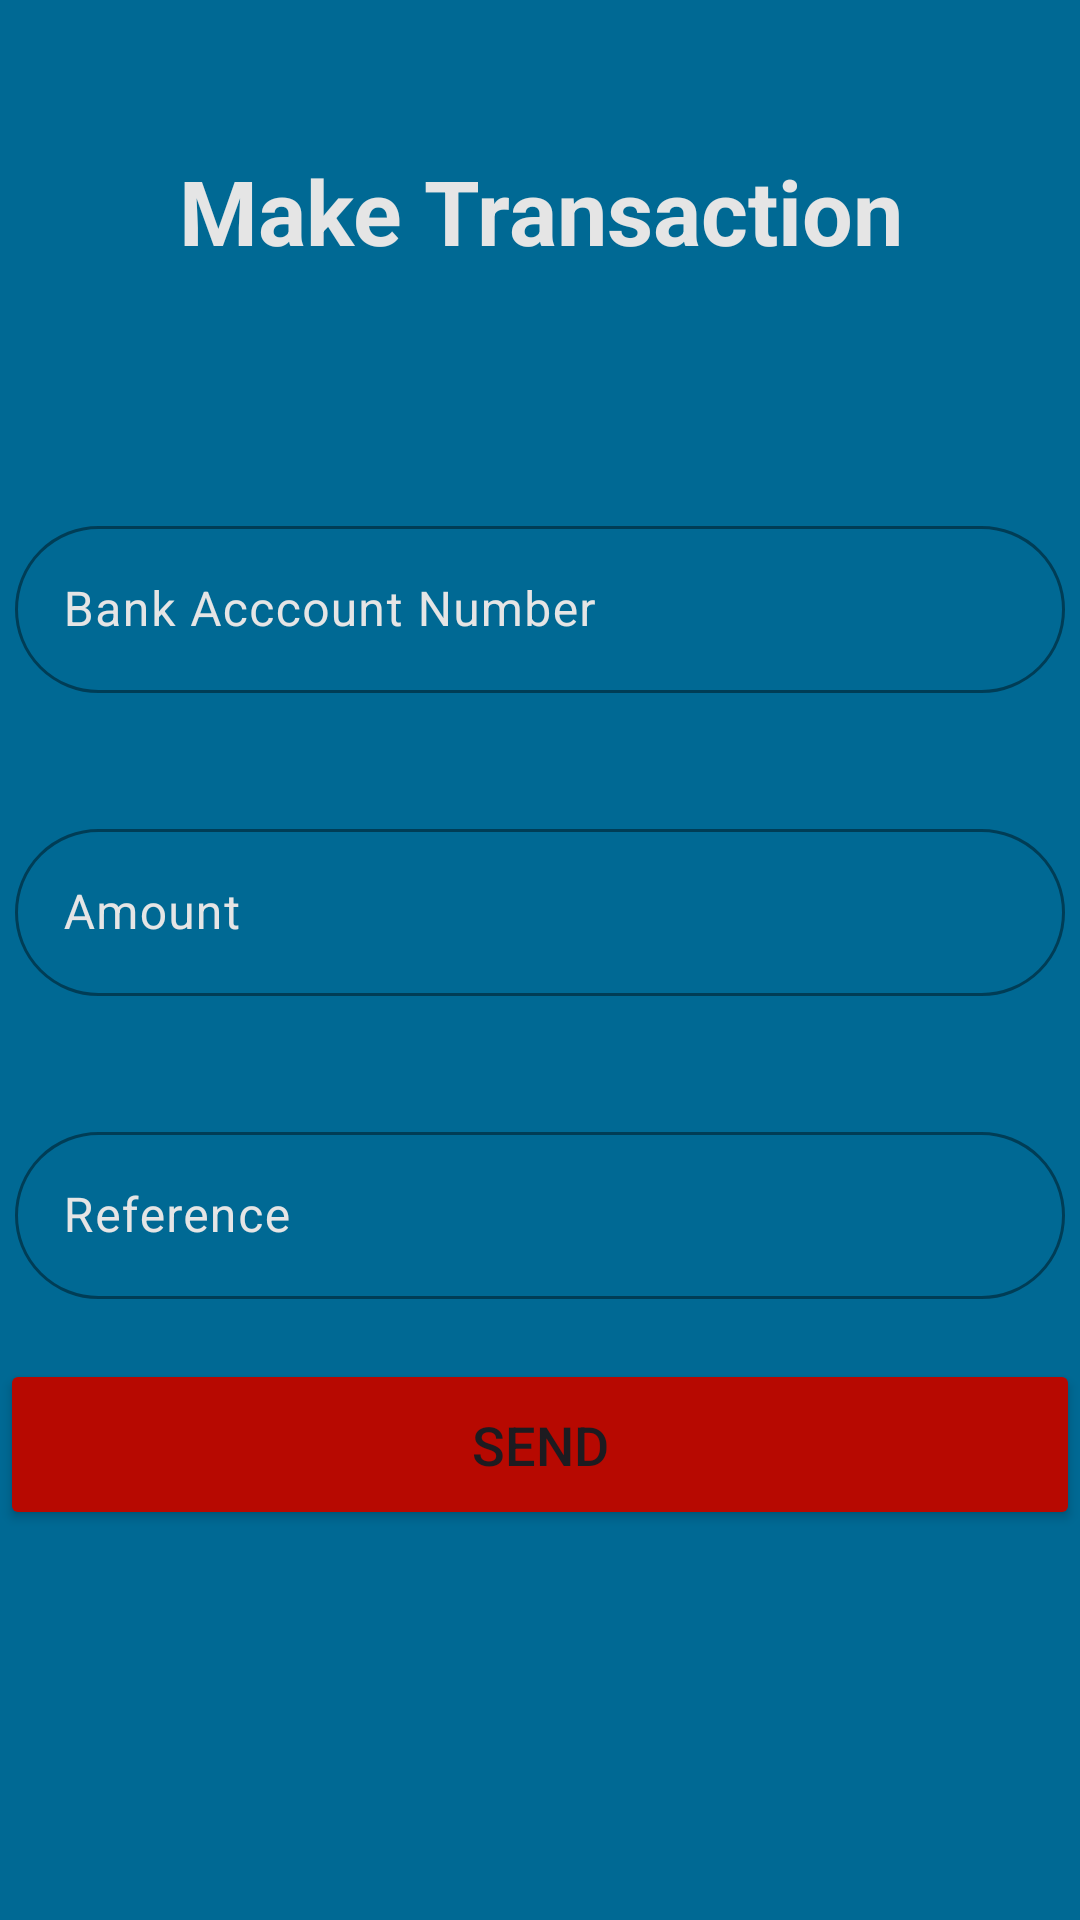

Here is an Android app screen rendered from its layout file. Give the layout XML and the strings, colors and styles it references.
<!-- AndroidManifest.xml: application theme Base.Theme.UfsQkBank -->
<!-- res/layout/activity_transfare_funds.xml -->
<?xml version="1.0" encoding="utf-8"?>
<RelativeLayout xmlns:android="http://schemas.android.com/apk/res/android"
    xmlns:app="http://schemas.android.com/apk/res-auto"
    xmlns:tools="http://schemas.android.com/tools"
    android:layout_width="match_parent"
    android:layout_height="match_parent"
    android:background="@color/seablue"
    tools:context=".TransfareFunds">
    <TextView
        android:layout_width="match_parent"
        android:layout_height="wrap_content"
        android:text="Make Transaction"
        android:textColor="@color/Grey"
        android:textSize="30sp"
        android:textStyle="bold"
        android:layout_marginTop="50dp"
        android:gravity="center_horizontal"/>
    <ImageView
        android:layout_width="70dp"
        android:layout_height="70dp"
        android:background="@drawable/pay"
        android:layout_centerHorizontal="true"
        android:layout_marginTop="120dp"/>

    <LinearLayout
        android:layout_width="match_parent"
        android:layout_height="wrap_content"
        android:orientation="vertical"
        android:layout_centerVertical="true"
        android:layout_centerHorizontal="true"
        android:gravity="center">
        <com.google.android.material.textfield.TextInputLayout
            android:layout_marginTop="40dp"
            android:id="@+id/AccountNumlayout"
            android:layout_width="350dp"
            android:layout_height="wrap_content"
            android:hint="Bank Acccount Number"
            app:boxBackgroundMode="outline"
            app:boxStrokeColor="@color/blackblue"
            app:endIconContentDescription="Enter Email"
            android:textColorHint="@color/Grey"
            app:endIconMode="custom"
            app:shapeAppearanceOverlay="@style/OutlineRoundShape">

            <com.google.android.material.textfield.TextInputEditText
                android:layout_width="match_parent"
                android:layout_height="wrap_content"
                android:inputType="number"
                android:id="@+id/txtAccountNum"
                android:textColor="@color/darkblue" />

        </com.google.android.material.textfield.TextInputLayout>
        <com.google.android.material.textfield.TextInputLayout
            android:layout_marginTop="40dp"
            android:id="@+id/Amountlayout"
            android:layout_width="350dp"
            android:layout_height="wrap_content"
            android:hint="Amount"
            app:boxBackgroundMode="outline"
            app:boxStrokeColor="@color/blackblue"
            app:endIconContentDescription="Enter Email"
            android:textColorHint="@color/Grey"
            app:endIconMode="custom"
            app:shapeAppearanceOverlay="@style/OutlineRoundShape">

            <com.google.android.material.textfield.TextInputEditText
                android:layout_width="match_parent"
                android:layout_height="wrap_content"
                android:inputType="numberDecimal"
                android:id="@+id/txtAmount"
                android:textColor="@color/darkblue" />

        </com.google.android.material.textfield.TextInputLayout>
        <com.google.android.material.textfield.TextInputLayout
            android:layout_marginTop="40dp"
            android:id="@+id/Referencelayout"
            android:layout_width="350dp"
            android:layout_height="wrap_content"
            android:hint="Reference"
            app:boxBackgroundMode="outline"
            app:boxStrokeColor="@color/blackblue"
            app:endIconContentDescription="Enter Email"
            android:textColorHint="@color/Grey"
            app:endIconMode="custom"
            app:shapeAppearanceOverlay="@style/OutlineRoundShape">

            <com.google.android.material.textfield.TextInputEditText
                android:layout_width="match_parent"
                android:layout_height="wrap_content"
                android:inputType="textEmailAddress"
                android:id="@+id/txtReference"
                android:textColor="@color/darkblue" />

        </com.google.android.material.textfield.TextInputLayout>

        <Button

            android:layout_width="360dp"
            android:layout_height="57dp"
            android:text="Send"
            android:id="@+id/btnSent"
            android:textSize="18sp"
            android:layout_marginTop="20dp"
            android:backgroundTint="@color/shrine_red"
            app:shapeAppearanceOverlay="@style/OutlineRoundShape" />

    </LinearLayout>
    <RelativeLayout

        android:layout_width="wrap_content"
        android:layout_height="wrap_content"
        android:layout_centerHorizontal="true"
        android:layout_centerVertical="true"
        android:layout_marginTop="100dp">

        <ImageButton
            android:visibility="invisible"
            android:id="@+id/imgbtnSuccessful"
            android:layout_width="100dp"
            android:layout_height="100dp"
            android:background="@drawable/baseline_check_circle_outline_24" />

        <ImageButton
            android:visibility="invisible"
            android:id="@+id/imgbtnnotSend"
            android:layout_width="100dp"
            android:layout_height="100dp"
            android:background="@drawable/baseline_cancel_24" />

    </RelativeLayout>




</RelativeLayout>
<!-- resources referenced by this layout -->
<resources>
  <color name="Grey">#E5E5E5</color>
  <color name="blackblue">#1C2533</color>
  <color name="darkblue">#142134</color>
  <color name="seablue">#006994</color>
  <color name="shrine_red">#b70901</color>
  <!-- drawable baseline_cancel_24 (drawable) -->
  <vector android:height="24dp" android:tint="#AD1414"
      android:viewportHeight="24" android:viewportWidth="24"
      android:width="24dp" xmlns:android="http://schemas.android.com/apk/res/android">
      <path android:fillColor="@android:color/white" android:pathData="M12,2C6.47,2 2,6.47 2,12s4.47,10 10,10 10,-4.47 10,-10S17.53,2 12,2zM17,15.59L15.59,17 12,13.41 8.41,17 7,15.59 10.59,12 7,8.41 8.41,7 12,10.59 15.59,7 17,8.41 13.41,12 17,15.59z"/>
  </vector>
  <!-- drawable baseline_check_circle_outline_24 (drawable) -->
  <vector android:height="24dp" android:tint="#30A610"
      android:viewportHeight="24" android:viewportWidth="24"
      android:width="24dp" xmlns:android="http://schemas.android.com/apk/res/android">
      <path android:fillColor="@android:color/white" android:pathData="M16.59,7.58L10,14.17l-3.59,-3.58L5,12l5,5 8,-8zM12,2C6.48,2 2,6.48 2,12s4.48,10 10,10 10,-4.48 10,-10S17.52,2 12,2zM12,20c-4.42,0 -8,-3.58 -8,-8s3.58,-8 8,-8 8,3.58 8,8 -3.58,8 -8,8z"/>
  </vector>
  <style name="OutlineRoundShape" parent="Widget.Material3.AutoCompleteTextView.OutlinedBox">
          <item name="cornerFamily">rounded</item>
          <item name="cornerSize">30dp</item>
  
      </style>
  <style name="Base.Theme.UfsQkBank" parent="Theme.Material3.DayNight.NoActionBar">
          
          
          <item name="colorPrimary">@color/black</item>
  
          <item name="android:windowBackground">@color/Grey</item>
      </style>
  <color name="black">#FF000000</color>
</resources>
